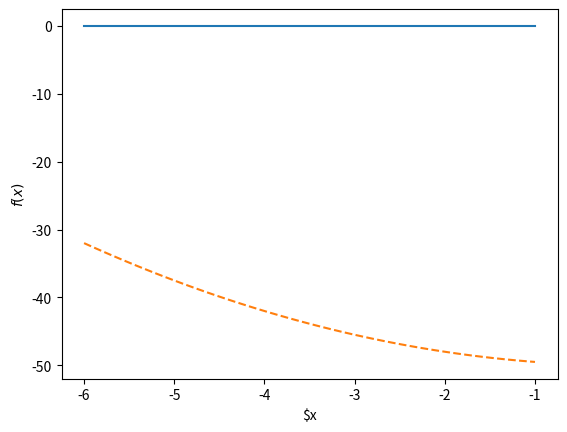

Generate this figure with matplotlib:
import numpy as np
import matplotlib.pyplot as plt
import scipy as sp
from scipy.integrate import odeint
from scipy.integrate import solve_ivp

# In form dy/dx = f(x,y) --> derivative is a function involving x and y

def dydx(x,y):
    return x
v0=0
x=np.linspace(-6,-1,100)
sol_m1 = odeint(dydx, y0=v0, t=x, tfirst=False)
sol_m2 = solve_ivp(dydx, t_span=(-10,max(x)), y0=[v0], t_eval=x)
v_sol_m1 = sol_m1.T[0]
v_sol_m2 = sol_m2.y[0]

plt.plot(x,v_sol_m1)
plt.plot(x,v_sol_m2, '--')
plt.ylabel('$f(x)$')
plt.xlabel('$x')
plt.show()
